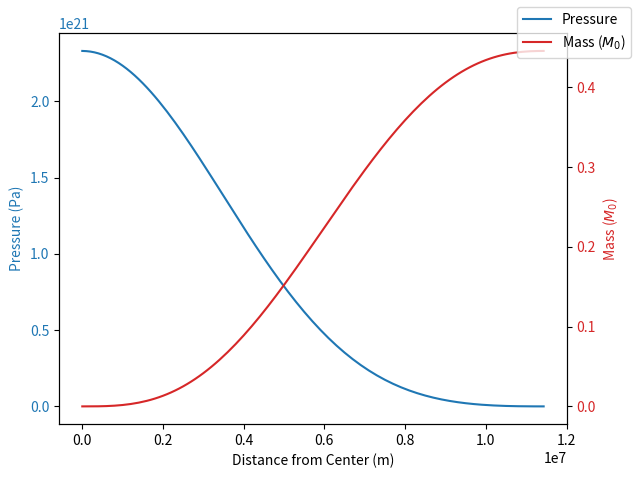

Here is the Python script that generated this plot:
# -*- coding: utf-8 -*-
"""
--------------TITLE--------------.

PHYS20872 Project - Neutron Stars
---------------------------------
This Python script performs calculations based on neutron star parameters.

Last updated: 27/02/24
[redacted]
"""
import numpy as np
import matplotlib.pyplot as plt
from scipy.constants import c, hbar, G, m_e, m_p, m_n, pi

gamma_nrel = 5/3
gamma_rel = 4/3
M0 = 1.9891e30  # Solar mass in kg
m_N = 0.5 * (m_p + m_n)
eta_wd = 2  # Ratio of A/Z for white dwarf
eta_n = 1  # Ratio of A/Z for neutron star

# G = 6.67430e-11  # Gravitational constant in m^3/kg/s^2
# c = 299792458  # Speed of light in m/s
# hbar = 1.0545718e-34  # Planck constant over 2*pi in J*s
# mn = 1.674927471e-27  # Mass of a neutron in kg
# me = 9.1093837015e-31  # Mass of an electron in kg

# Equation of state constant
K_nrel = ((hbar**2) / (15 * pi**2 * m_e)) * \
    ((3 * pi**2) / (m_N * eta_wd * c**2))**(gamma_nrel)
K_rel = ((hbar * c) / (12 * pi**2)) * \
    ((3 * pi**2) / (m_N * eta_wd * c**2))**(gamma_rel)

# Epsilon_0 for a Fermi gas
epsilon0 = (m_n**4 * c**5) / (pi**2 * hbar**3)

# Compute R0
R0 = G * M0 / c**2

# Initial conditions
p0 = 2.33002e21  # Initial pressure at r=0 in Pa
mbar0 = 0.0  # Initial mass at r=0 (normalized) in kg/M0

def rk4_step(grad, time, state, step_size):
    # Calculate various midpoint k states
    k1 = grad(time, state)*step_size
    k2 = grad(time+step_size/2, state+k1/2)*step_size
    k3 = grad(time+step_size/2, state+k2/2)*step_size
    k4 = grad(time+step_size, state+k3)*step_size
    # Return new time and state
    return time+step_size, state+(k1/2 + k2 + k3 + k4/2)/3

def rk4_step_till(grad, time, state, step_size, final_time):
    # Prepare numpy arrays for storing data
    times = np.array([time,])
    state_arr = np.empty(shape=(0, state.size))
    # We will use vstack to add new time slices the state array
    state_arr = np.vstack((state_arr, state))

    # Take as many steps as needed
    while times[-1] < final_time:
        new_time, new_state = rk4_step(
            grad, times[-1], state_arr[-1], step_size)
        times = np.append(times, new_time)
        state_arr = np.vstack((state_arr, new_state))

    return times, state_arr

def grad(time, state):
    r, p, mbar = state

    # Check if pressure is non-positive, return zero gradients if so
    if p <= 0:
        return np.array([0, 0, 0])

    # Compute dp/dr and dmbar/dr
    dp_dr = -(R0 * p**(1/gamma_nrel) * mbar) / (r**2 * K_nrel**(1/gamma_nrel))
    dmbar_dr = (4 * pi * r**2 * p**(1/gamma_nrel)) / \
        (M0 * c**2 * K_nrel**(1/gamma_nrel))

    return np.array([1, dp_dr, dmbar_dr])


# Define initial state vector
state0 = np.array([1e-10, p0, mbar0])  # r=1e-10 to avoid division by zero

# Specify step size and final time
step_size = 1e5  # Adjust as needed
final_time = 1.8e7  # Adjust as needed

# Perform RK4 integration
times, state_arr = rk4_step_till(grad, 0, state0, step_size, final_time)

# Extract results
r_values = state_arr[:, 0]
pressure_values = state_arr[:, 1]
mbar_values = state_arr[:, 2]

# Convert mbar_values to mass values
mass_values = mbar_values * M0

fig, ax1 = plt.subplots()

# Plot pressure on the left y-axis
color = 'tab:blue'
ax1.set_xlabel('Distance from Center (m)')
ax1.set_ylabel('Pressure (Pa)', color=color)
ax1.plot(r_values, pressure_values, color=color, label='Pressure')
ax1.tick_params(axis='y', labelcolor=color)

# Create a second y-axis for mass
ax2 = ax1.twinx()
color = 'tab:red'
ax2.set_ylabel('Mass ($M_0$)', color=color)
ax2.plot(r_values, mass_values / M0, color=color, label='Mass ($M_0$)')
ax2.tick_params(axis='y', labelcolor=color)

# Show legend
fig.tight_layout()
fig.legend(loc="upper right")

plt.savefig('White Dwarf Stars Data Plots', dpi=300)
plt.show()

# Find the index where pressure becomes non-positive
zero_pressure_index = np.where(pressure_values <= 0)[0][0]

# Extract the corresponding distance from the center
zero_pressure_distance = r_values[zero_pressure_index]

# Calculate the mass at this distance
zero_pressure_mass = mass_values[zero_pressure_index]

# Convert mass to solar masses
zero_pressure_mass_solar = zero_pressure_mass / M0

print("Distance from center where pressure reaches 0:", zero_pressure_distance, "m")
print("Mass at this distance:", zero_pressure_mass_solar, "solar masses")
